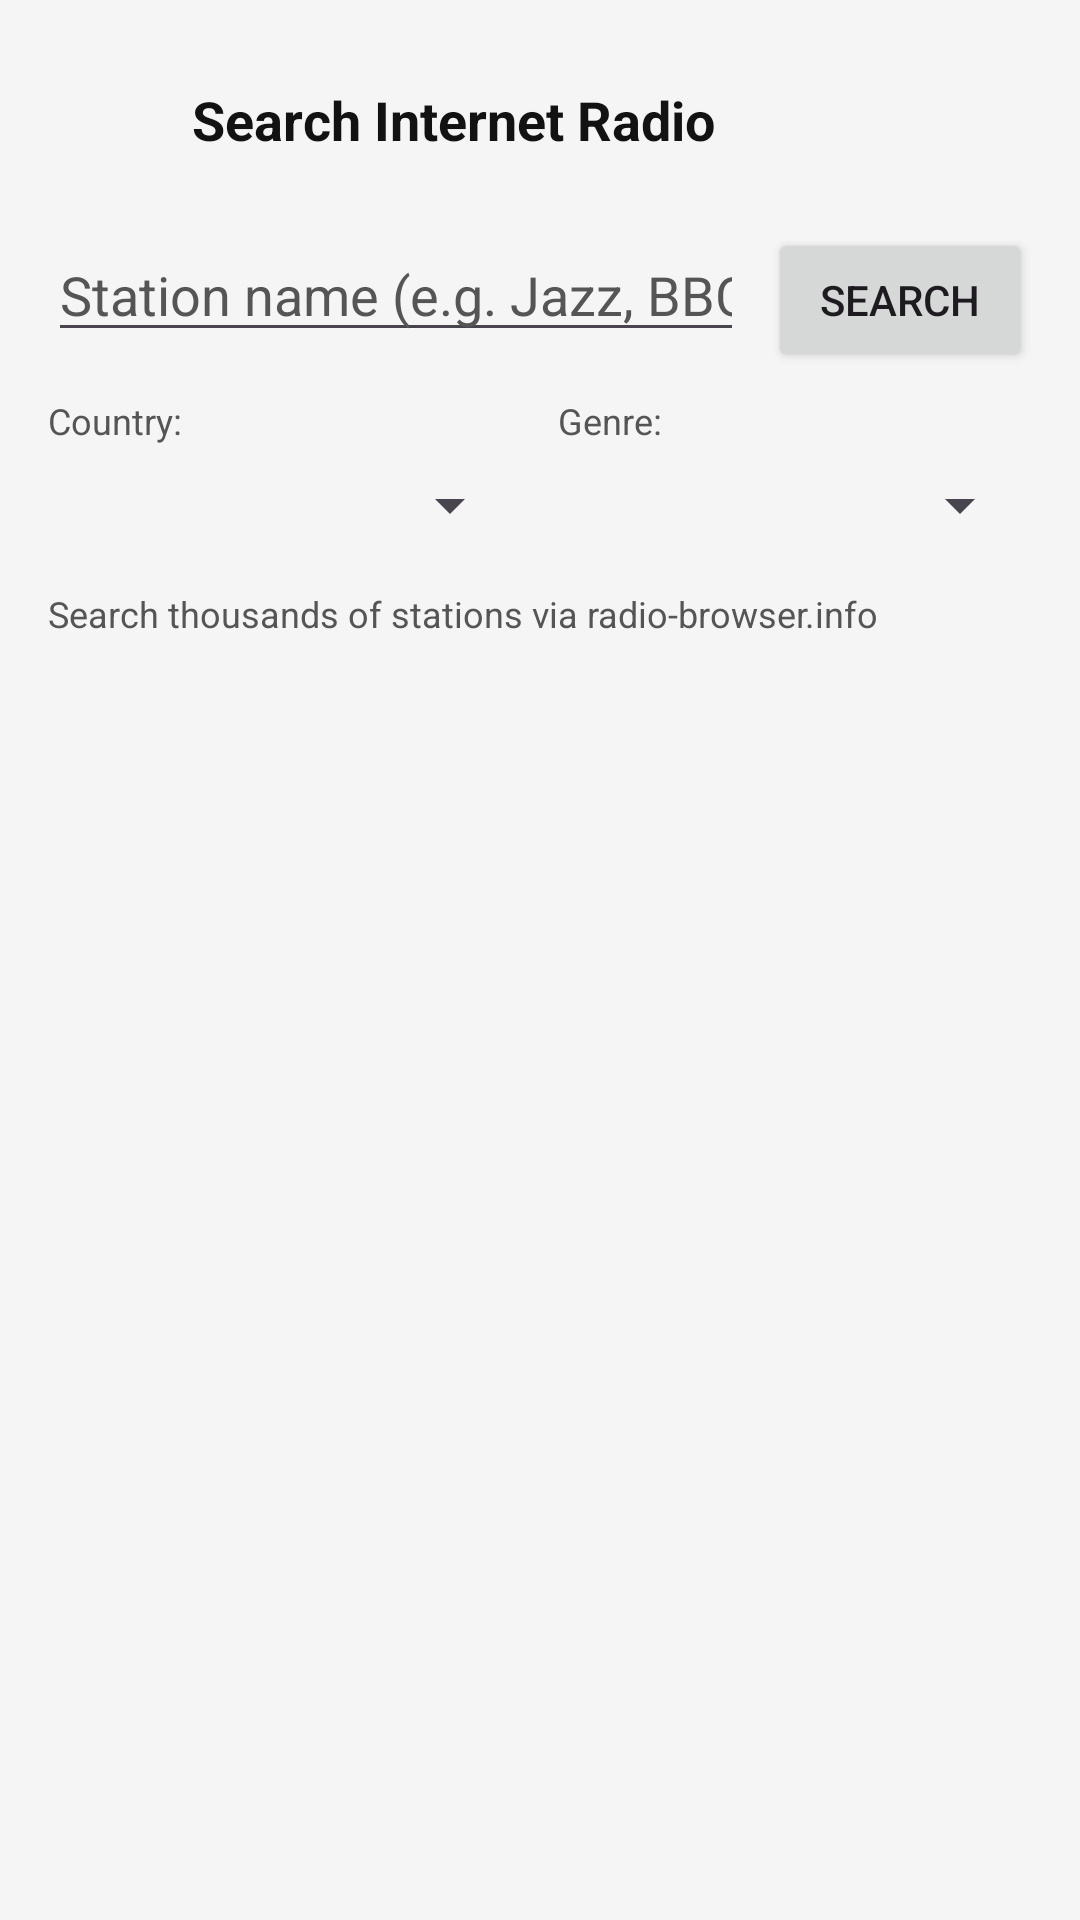

This screen was rendered from an Android layout file. Write that file and the resources it references.
<!-- AndroidManifest.xml: application theme Theme.RadioPlayer -->
<!-- res/layout/activity_search_stations.xml -->
<?xml version="1.0" encoding="utf-8"?>
<LinearLayout xmlns:android="http://schemas.android.com/apk/res/android"
    xmlns:app="http://schemas.android.com/apk/res-auto"
    android:layout_width="match_parent"
    android:layout_height="match_parent"
    android:orientation="vertical"
    android:padding="16dp"
    android:background="@color/app_background">

    <LinearLayout
        android:layout_width="match_parent"
        android:layout_height="48dp"
        android:orientation="horizontal"
        android:gravity="center_vertical"
        android:layout_marginBottom="12dp">

        <ImageButton
            android:id="@+id/searchBackButton"
            android:layout_width="48dp"
            android:layout_height="48dp"
            android:background="?attr/selectableItemBackgroundBorderless"
            android:contentDescription="@string/return_to_main"
            android:padding="12dp"
            android:src="@drawable/ic_return"
            app:tint="@color/app_text_primary" />

        <TextView
            android:layout_width="0dp"
            android:layout_height="wrap_content"
            android:layout_weight="1"
            android:text="Search Internet Radio"
            android:textColor="@color/app_text_primary"
            android:textSize="18sp"
            android:textStyle="bold" />
    </LinearLayout>

    <LinearLayout
        android:layout_width="match_parent"
        android:layout_height="wrap_content"
        android:orientation="horizontal"
        android:layout_marginBottom="8dp">

        <EditText
            android:id="@+id/searchQueryEdit"
            android:layout_width="0dp"
            android:layout_height="wrap_content"
            android:layout_weight="1"
            android:hint="Station name (e.g. Jazz, BBC, SomaFM)"
            android:textColor="@color/app_text_primary"
            android:textColorHint="@color/app_text_secondary"
            android:imeOptions="actionSearch"
            android:inputType="text"
            android:singleLine="true" />

        <Button
            android:id="@+id/searchActionButton"
            android:layout_width="wrap_content"
            android:layout_height="wrap_content"
            android:layout_marginStart="8dp"
            android:text="Search" />
    </LinearLayout>

    <LinearLayout
        android:layout_width="match_parent"
        android:layout_height="wrap_content"
        android:orientation="horizontal"
        android:gravity="center_vertical"
        android:layout_marginBottom="8dp">

        <LinearLayout
            android:layout_width="0dp"
            android:layout_height="wrap_content"
            android:layout_weight="1"
            android:orientation="vertical"
            android:layout_marginEnd="6dp">

            <TextView
                android:layout_width="wrap_content"
                android:layout_height="wrap_content"
                android:text="Country:"
                android:textColor="@color/app_text_secondary"
                android:textSize="12sp" />

            <Spinner
                android:id="@+id/countrySpinner"
                android:layout_width="match_parent"
                android:layout_height="wrap_content"
                android:minHeight="40dp" />
        </LinearLayout>

        <LinearLayout
            android:layout_width="0dp"
            android:layout_height="wrap_content"
            android:layout_weight="1"
            android:orientation="vertical"
            android:layout_marginStart="6dp">

            <TextView
                android:layout_width="wrap_content"
                android:layout_height="wrap_content"
                android:text="Genre:"
                android:textColor="@color/app_text_secondary"
                android:textSize="12sp" />

            <Spinner
                android:id="@+id/genreSpinner"
                android:layout_width="match_parent"
                android:layout_height="wrap_content"
                android:minHeight="40dp" />
        </LinearLayout>
    </LinearLayout>

    <ProgressBar
        android:id="@+id/searchProgress"
        android:layout_width="wrap_content"
        android:layout_height="wrap_content"
        android:layout_gravity="center_horizontal"
        android:visibility="gone"
        android:layout_marginBottom="8dp" />

    <TextView
        android:id="@+id/searchStatusText"
        android:layout_width="match_parent"
        android:layout_height="wrap_content"
        android:text="Search thousands of stations via radio-browser.info"
        android:textColor="@color/app_text_secondary"
        android:textSize="12sp"
        android:layout_marginBottom="8dp" />

    <ListView
        android:id="@+id/searchResultsList"
        android:layout_width="match_parent"
        android:layout_height="0dp"
        android:layout_weight="1"
        android:divider="@color/app_divider"
        android:dividerHeight="1dp" />

</LinearLayout>
<!-- resources referenced by this layout -->
<resources>
  <color name="app_background">#FFF5F5F5</color>
  <color name="app_divider">#FFDDDDDD</color>
  <color name="app_text_primary">#FF121212</color>
  <color name="app_text_secondary">#FF555555</color>
  <string name="return_to_main">Return to main</string>
  <style name="Theme.RadioPlayer" parent="Base.Theme.RadioPlayer" />
  <style name="Base.Theme.RadioPlayer" parent="Theme.Material3.DayNight.NoActionBar">
          <item name="colorPrimary">@color/app_accent</item>
      </style>
  <color name="app_accent">#FF052E4E</color>
</resources>
